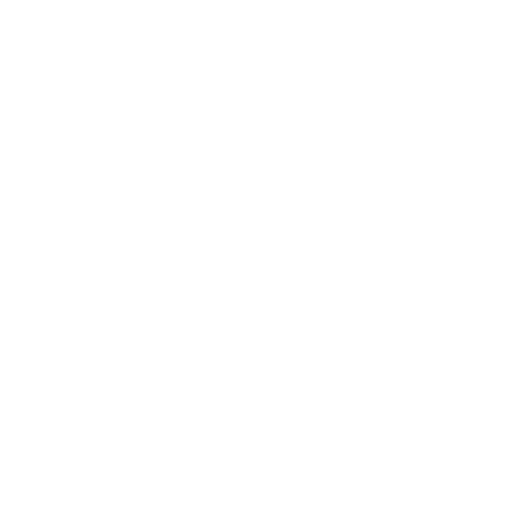
t = 0.00 s
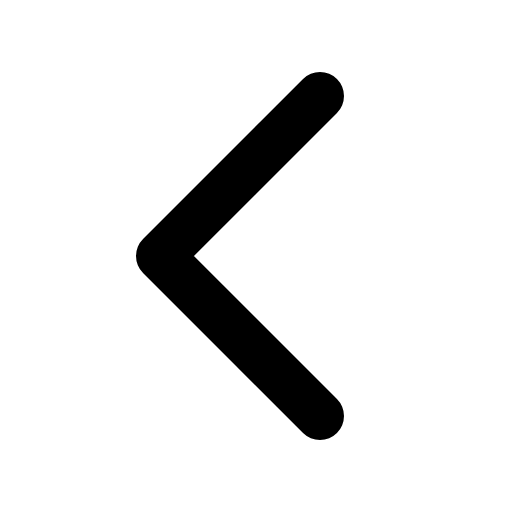
t = 0.38 s
t = 1.13 s: frame unchanged from t = 0.38 s, image omitted
t = 1.50 s: frame unchanged from t = 0.38 s, image omitted
t = 1.88 s: frame unchanged from t = 0.38 s, image omitted
t = 2.63 s: frame unchanged from t = 0.38 s, image omitted

The animated SVG that drew these frames (rendered in a browser with its animation timeline set to each time). Animation: 1 CSS @keyframes rule; one cycle of 3.00 s, repeats indefinitely.

<svg xmlns="http://www.w3.org/2000/svg" viewBox="0 0 256 256">
  <style>
    .draw-line {
      stroke-dasharray: 2000;
      stroke-dashoffset: 0;
    }
    svg:hover .draw-line {
      animation: phosphor-draw-in 3s ease-in-out infinite alternate;
    }
    @keyframes phosphor-draw-in {
      0%   { stroke-dashoffset: 2000; }
      50%  { stroke-dashoffset: 0; }
      100% { stroke-dashoffset: 0; }
    }
  </style><rect width="256" height="256" fill="none"/><polyline points="160 208 80 128 160 48" fill="none" stroke="currentColor" stroke-linecap="round" stroke-linejoin="round" stroke-width="24" class="draw-line" pathLength="1" style="animation-delay: 0s"/></svg>
